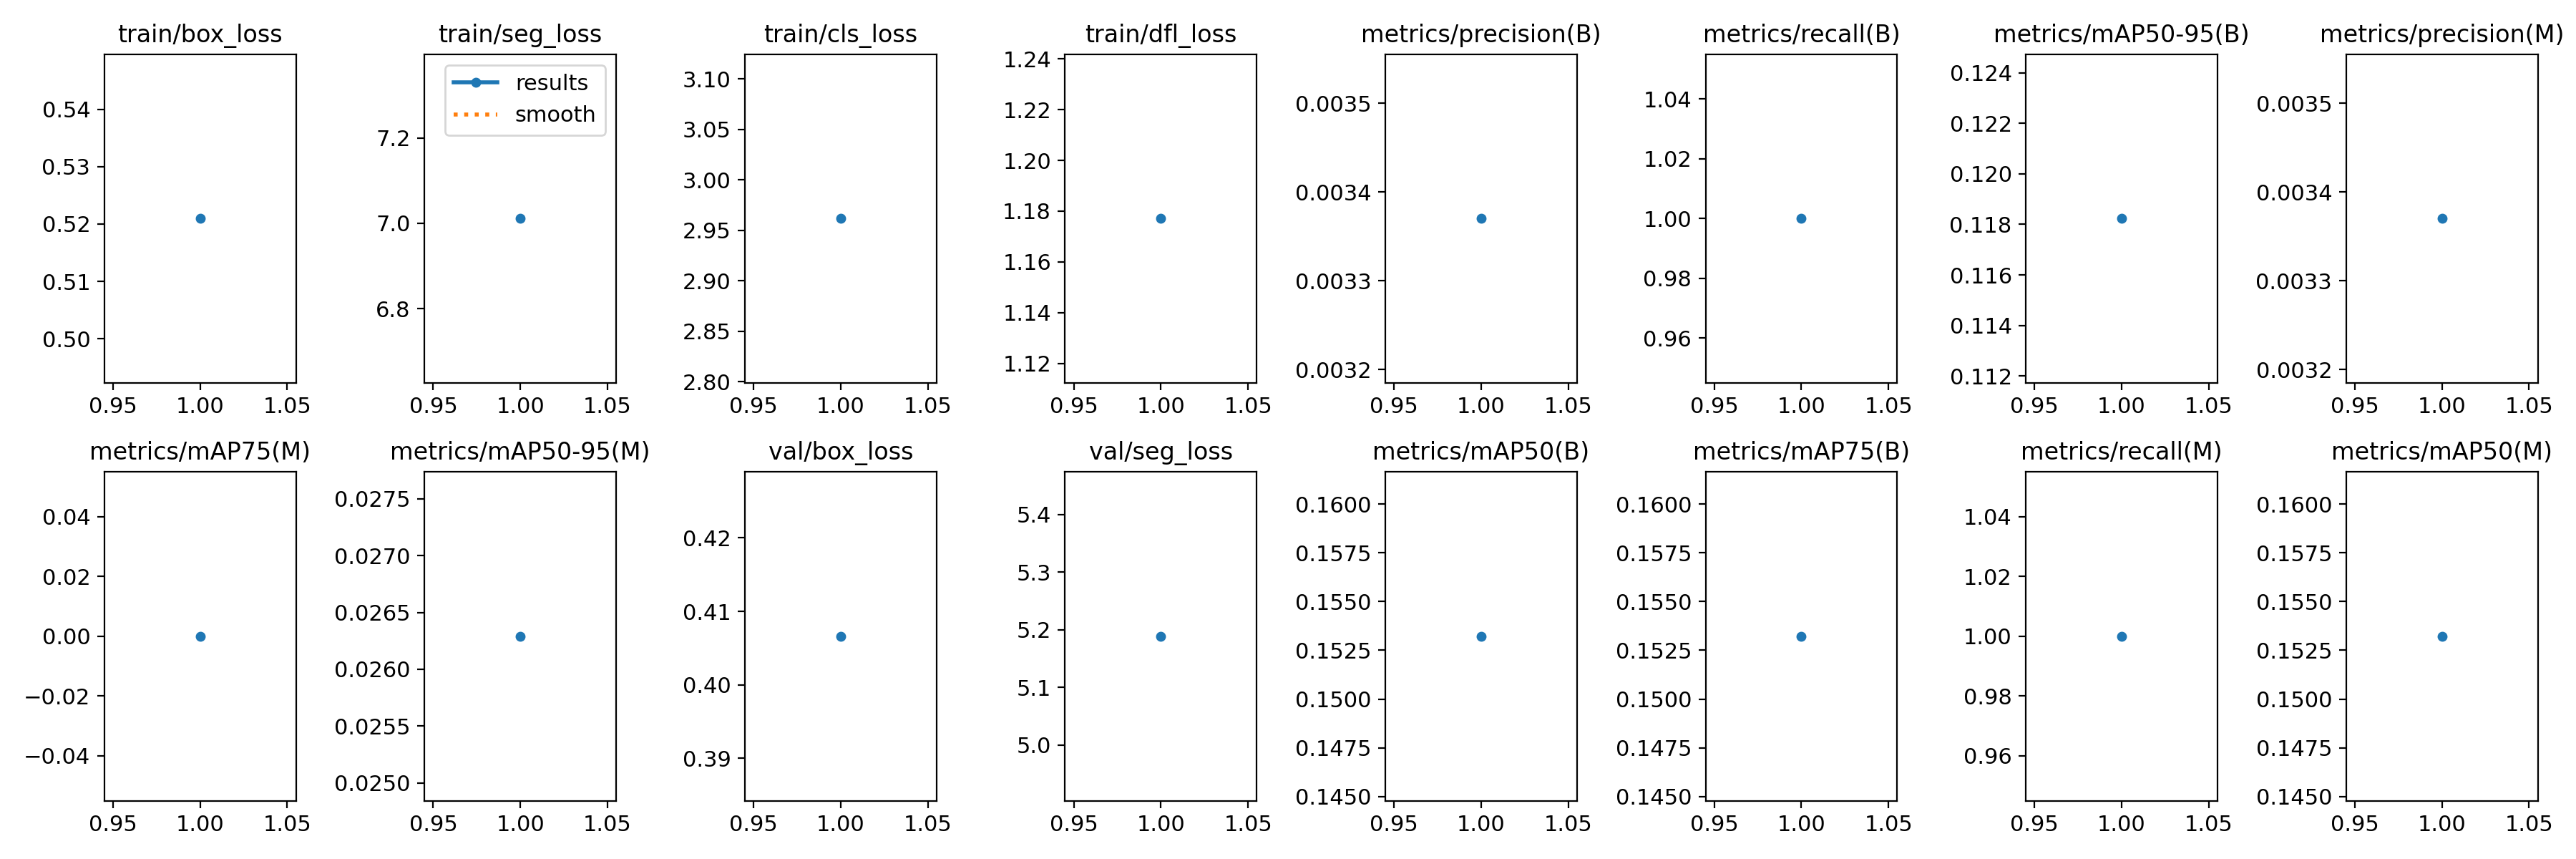

Data behind this chart, as committed beside it:
epoch, time, train/box_loss, train/seg_loss, train/cls_loss, train/dfl_loss, metrics/precision(B), metrics/recall(B), metrics/mAP50(B), metrics/mAP75(B), metrics/mAP50-95(B), metrics/precision(M), metrics/recall(M), metrics/mAP50(M), metrics/mAP75(M), metrics/mAP50-95(M), val/box_loss, val/seg_loss, val/cls_loss, val/dfl_loss, lr/pg0, lr/pg1, lr/pg2
1, 5.929, 0.521, 7.011, 2.962, 1.177, 0.00337, 1, 0.1532, 0.1532, 0.1182, 0.00337, 1, 0.1532, 0, 0.02629, 0.4066, 5.189, 3.495, 1.086, 0, 0, 0
